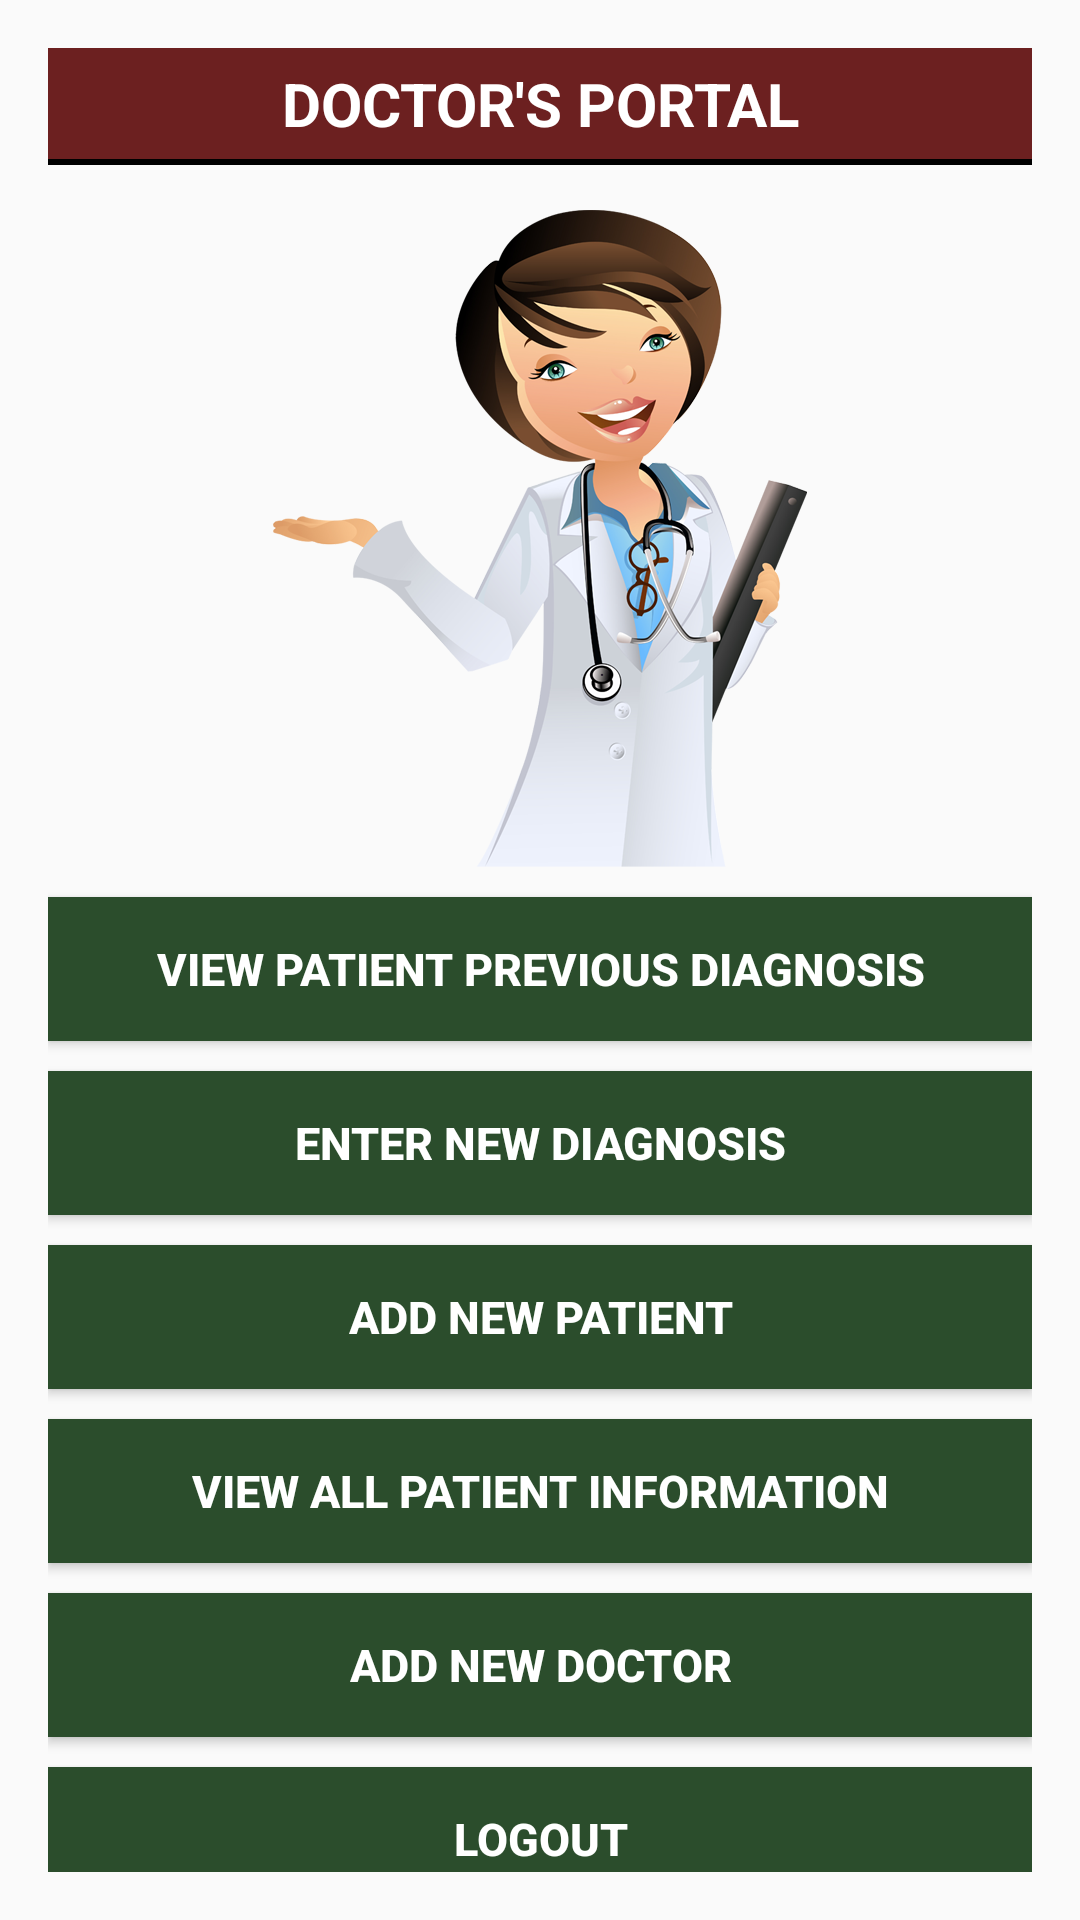

Here is an Android app screen rendered from its layout file. Give the layout XML and the strings, colors and styles it references.
<!-- AndroidManifest.xml: application theme AppTheme -->
<!-- res/layout/activity_doctor_view.xml -->
<?xml version="1.0" encoding="utf-8"?>
<ScrollView xmlns:android="http://schemas.android.com/apk/res/android"
    xmlns:tools="http://schemas.android.com/tools"
    android:layout_width="match_parent"
    android:layout_height="match_parent"
    android:paddingBottom="@dimen/activity_vertical_margin"
    android:paddingLeft="@dimen/activity_horizontal_margin"
    android:paddingRight="@dimen/activity_horizontal_margin"
    android:paddingTop="@dimen/activity_vertical_margin"
    tools:context="com.demo.doctor.DoctorViewActivity"
    android:id="@+id/docScrollView">
<LinearLayout
    android:layout_width="match_parent"
    android:layout_height="match_parent"
    android:orientation="vertical">

    <TextView
        android:layout_width="match_parent"
        android:layout_height="wrap_content"
        android:text="DOCTOR'S PORTAL"
        android:id="@+id/textView5"
        android:padding="5sp"
        android:textColor="#fff"
        android:gravity="center"
        android:textSize="20sp"
        android:textStyle="bold"
        android:background="#6c2020"/>

    <TextView
        android:layout_width="match_parent"
        android:layout_height="2dp"
        android:layout_marginBottom="15sp"
        android:background="#000000" />
    <ImageView
        android:layout_width="wrap_content"
        android:layout_height="wrap_content"
        android:id="@+id/imageView2"
        android:src="@drawable/ic_doctor"
        android:layout_gravity="center_horizontal" />
    <Button
        android:id="@+id/doc_pview"
        android:layout_width="match_parent"
        android:layout_height="wrap_content"
        android:layout_marginTop="10dp"
        android:background="#2b4d2c"
        android:gravity="center"
        android:padding="5dp"
        android:text="View Patient Previous Diagnosis"
        android:textColor="#fff"
        android:textSize="15sp"
        android:textStyle="bold" />
    <Button
        android:id="@+id/doc_NewDiag"
        android:layout_width="match_parent"
        android:layout_height="wrap_content"
        android:layout_marginTop="10dp"
        android:background="#2b4d2c"
        android:gravity="center"
        android:padding="5dp"
        android:text="Enter New Diagnosis"
        android:textColor="#fff"
        android:textSize="15sp"
        android:textStyle="bold" />
    <Button
        android:id="@+id/doc_NewP"
        android:layout_width="match_parent"
        android:layout_height="wrap_content"
        android:layout_marginTop="10dp"
        android:background="#2b4d2c"
        android:gravity="center"
        android:padding="5dp"
        android:text="Add New Patient"
        android:textColor="#fff"
        android:textSize="15sp"
        android:textStyle="bold" />
    <Button
        android:id="@+id/doc_AllP"
        android:layout_width="match_parent"
        android:layout_height="wrap_content"
        android:layout_marginTop="10dp"
        android:background="#2b4d2c"
        android:gravity="center"
        android:padding="5dp"
        android:text="View All Patient Information"
        android:textColor="#fff"
        android:textSize="15sp"
        android:textStyle="bold" />
    <Button
        android:id="@+id/doc_NewD"
        android:layout_width="match_parent"
        android:layout_height="wrap_content"
        android:layout_marginTop="10dp"
        android:background="#2b4d2c"
        android:gravity="center"
        android:padding="5dp"
        android:text="Add New Doctor"
        android:textColor="#fff"
        android:textSize="15sp"
        android:textStyle="bold" />
    <Button
        android:id="@+id/doc_Logout"
        android:layout_width="match_parent"
        android:layout_height="wrap_content"
        android:layout_marginTop="10dp"
        android:background="#2b4d2c"
        android:gravity="center"
        android:padding="5dp"
        android:text="Logout"
        android:textColor="#fff"
        android:textSize="15sp"
        android:textStyle="bold" />
</LinearLayout>
</ScrollView>
<!-- resources referenced by this layout -->
<resources>
  <dimen name="activity_horizontal_margin">16dp</dimen>
  <dimen name="activity_vertical_margin">16dp</dimen>
  <!-- drawable ic_doctor: png bitmap (drawable-xxhdpi, 177098 bytes) -->
  <style name="AppTheme" parent="Theme.AppCompat.Light.NoActionBar">
          
          <item name="colorPrimary">@color/color_primary</item>
          <item name="colorPrimaryDark">@color/color_primary_dark</item>
          <item name="colorAccent">@color/accent_color</item>
      </style>
  <color name="color_primary">#4CAF50</color>
  <color name="color_primary_dark">#43A047</color>
  <color name="accent_color">#388E3C</color>
</resources>
